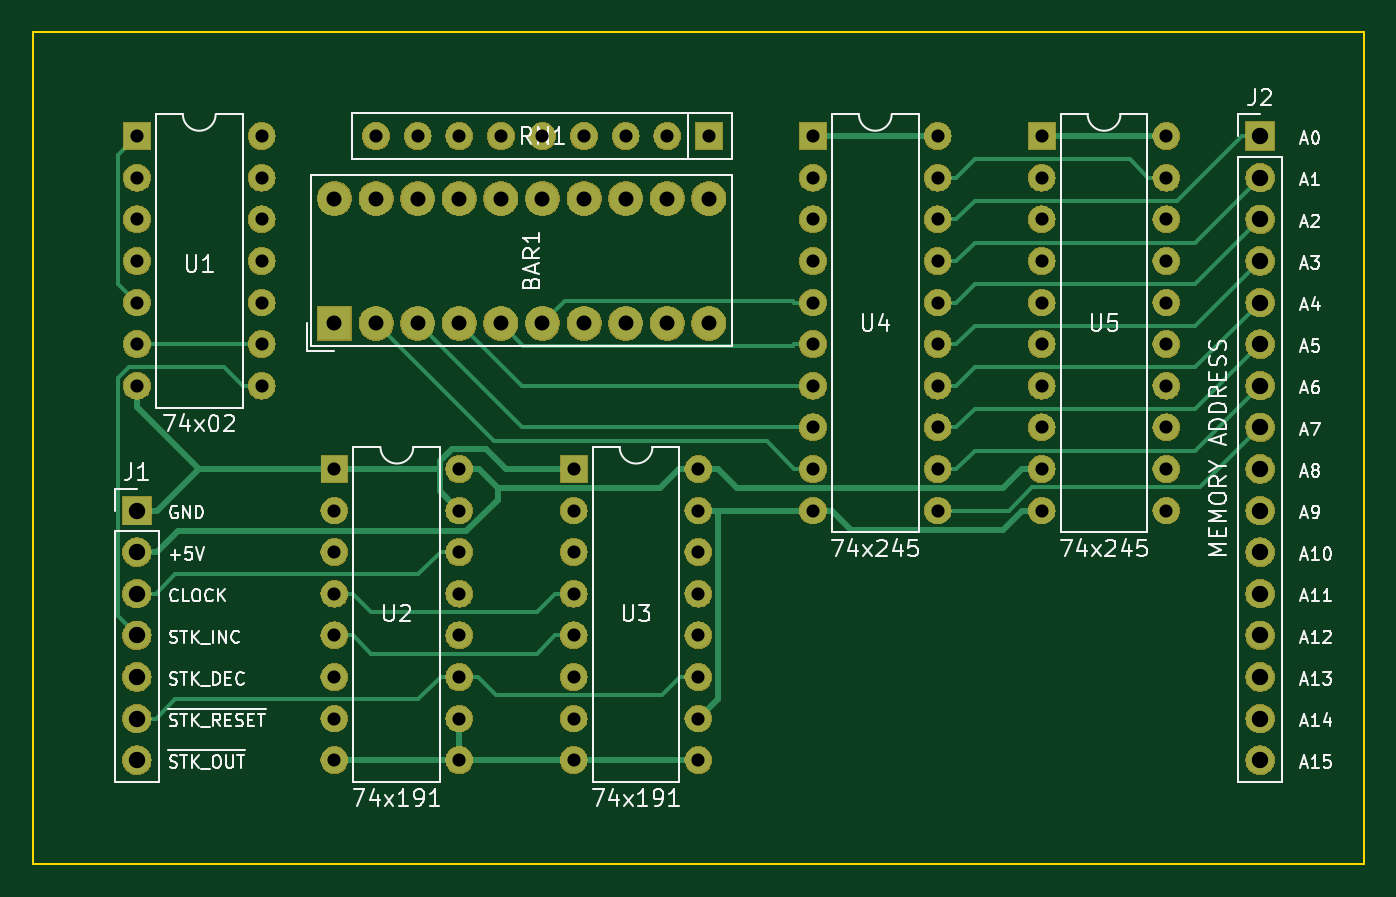
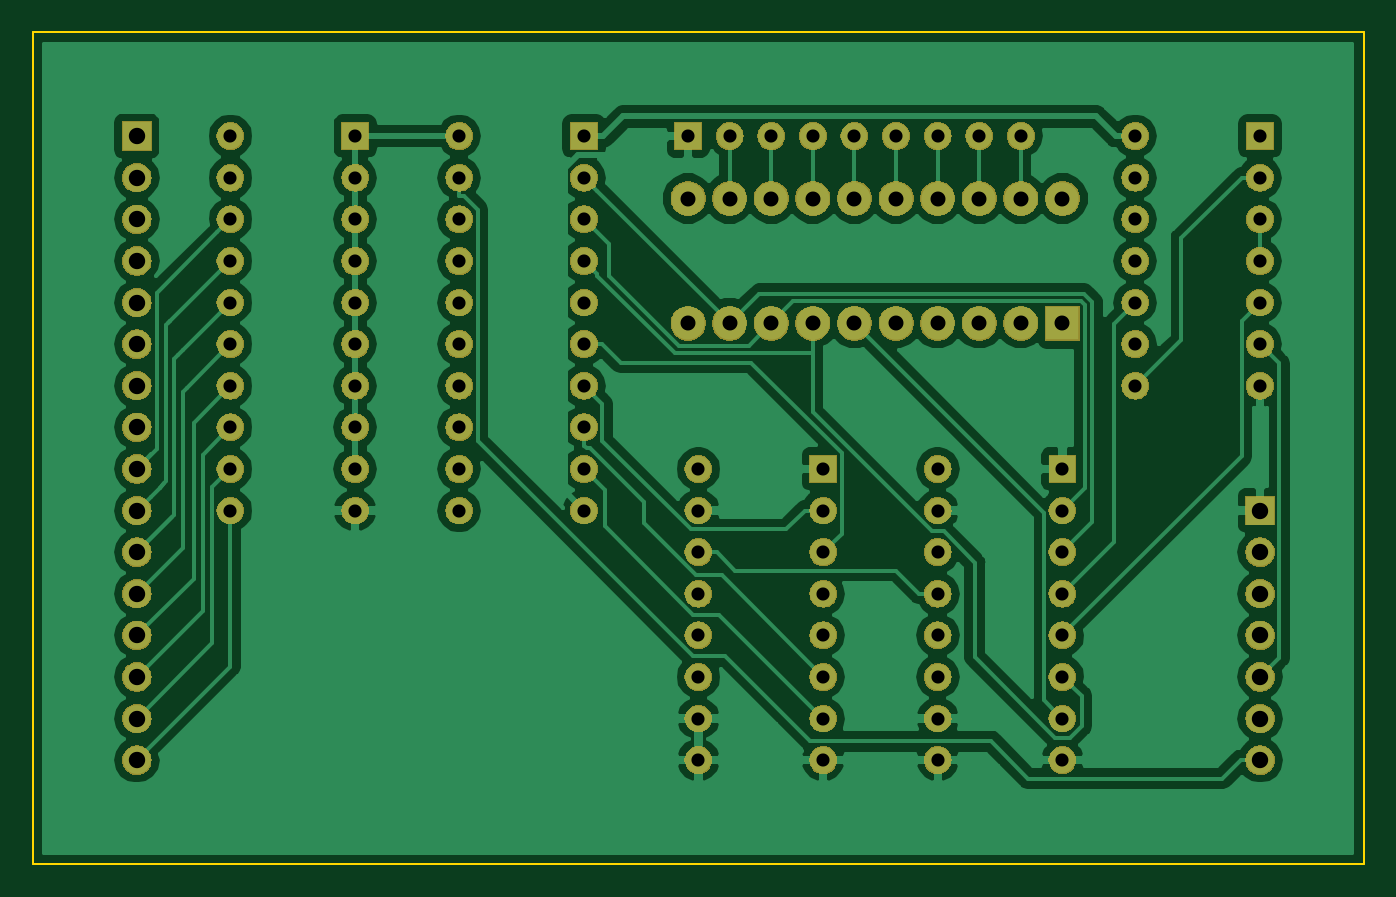
Circuit board: 11 layer files. Board 81.3 x 50.8 mm.
- bottom_copper: Stack-Pointer-B.Cu.gbl (92368 bytes)
- bottom_mask: Stack-Pointer-B.Mask.gbs (187322 bytes)
- paste: Stack-Pointer-B.Paste.gbp (517 bytes)
- bottom_silk: Stack-Pointer-B.SilkS.gbo (518 bytes)
- outline: Stack-Pointer-Edge.Cuts.gko (704 bytes)
- top_copper: Stack-Pointer-F.Cu.gtl (19239 bytes)
- top_mask: Stack-Pointer-F.Mask.gts (187322 bytes)
- paste: Stack-Pointer-F.Paste.gtp (517 bytes)
- top_silk: Stack-Pointer-F.SilkS.gto (36142 bytes)
- drill: Stack-Pointer-NPTH.drl (145 bytes)
- drill: Stack-Pointer-PTH.drl (2047 bytes)

=== bottom_copper: Stack-Pointer-B.Cu.gbl (92368 bytes, source omitted) ===
=== bottom_mask: Stack-Pointer-B.Mask.gbs (187322 bytes, source omitted) ===
=== paste: Stack-Pointer-B.Paste.gbp ===
G04 #@! TF.GenerationSoftware,KiCad,Pcbnew,5.0.2+dfsg1-1*
G04 #@! TF.CreationDate,2019-08-03T19:47:52+02:00*
G04 #@! TF.ProjectId,Stack-Pointer,53746163-6b2d-4506-9f69-6e7465722e6b,rev?*
G04 #@! TF.SameCoordinates,Original*
G04 #@! TF.FileFunction,Paste,Bot*
G04 #@! TF.FilePolarity,Positive*
%FSLAX46Y46*%
G04 Gerber Fmt 4.6, Leading zero omitted, Abs format (unit mm)*
G04 Created by KiCad (PCBNEW 5.0.2+dfsg1-1) date za 03 aug 2019 19:47:52 CEST*
%MOMM*%
%LPD*%
G01*
G04 APERTURE LIST*
G04 APERTURE END LIST*
M02*

=== bottom_silk: Stack-Pointer-B.SilkS.gbo ===
G04 #@! TF.GenerationSoftware,KiCad,Pcbnew,5.0.2+dfsg1-1*
G04 #@! TF.CreationDate,2019-08-03T19:47:52+02:00*
G04 #@! TF.ProjectId,Stack-Pointer,53746163-6b2d-4506-9f69-6e7465722e6b,rev?*
G04 #@! TF.SameCoordinates,Original*
G04 #@! TF.FileFunction,Legend,Bot*
G04 #@! TF.FilePolarity,Positive*
%FSLAX46Y46*%
G04 Gerber Fmt 4.6, Leading zero omitted, Abs format (unit mm)*
G04 Created by KiCad (PCBNEW 5.0.2+dfsg1-1) date za 03 aug 2019 19:47:52 CEST*
%MOMM*%
%LPD*%
G01*
G04 APERTURE LIST*
G04 APERTURE END LIST*
M02*

=== outline: Stack-Pointer-Edge.Cuts.gko ===
G04 #@! TF.GenerationSoftware,KiCad,Pcbnew,5.0.2+dfsg1-1*
G04 #@! TF.CreationDate,2019-08-03T19:47:52+02:00*
G04 #@! TF.ProjectId,Stack-Pointer,53746163-6b2d-4506-9f69-6e7465722e6b,rev?*
G04 #@! TF.SameCoordinates,Original*
G04 #@! TF.FileFunction,Profile,NP*
%FSLAX46Y46*%
G04 Gerber Fmt 4.6, Leading zero omitted, Abs format (unit mm)*
G04 Created by KiCad (PCBNEW 5.0.2+dfsg1-1) date za 03 aug 2019 19:47:52 CEST*
%MOMM*%
%LPD*%
G01*
G04 APERTURE LIST*
%ADD10C,0.150000*%
G04 APERTURE END LIST*
D10*
X48260000Y-22225000D02*
X48260000Y-73025000D01*
X129540000Y-73025000D02*
X48260000Y-73025000D01*
X129540000Y-22225000D02*
X129540000Y-73025000D01*
X48260000Y-22225000D02*
X129540000Y-22225000D01*
M02*

=== top_copper: Stack-Pointer-F.Cu.gtl (19239 bytes, source omitted) ===
=== top_mask: Stack-Pointer-F.Mask.gts (187322 bytes, source omitted) ===
=== paste: Stack-Pointer-F.Paste.gtp ===
G04 #@! TF.GenerationSoftware,KiCad,Pcbnew,5.0.2+dfsg1-1*
G04 #@! TF.CreationDate,2019-08-03T19:47:52+02:00*
G04 #@! TF.ProjectId,Stack-Pointer,53746163-6b2d-4506-9f69-6e7465722e6b,rev?*
G04 #@! TF.SameCoordinates,Original*
G04 #@! TF.FileFunction,Paste,Top*
G04 #@! TF.FilePolarity,Positive*
%FSLAX46Y46*%
G04 Gerber Fmt 4.6, Leading zero omitted, Abs format (unit mm)*
G04 Created by KiCad (PCBNEW 5.0.2+dfsg1-1) date za 03 aug 2019 19:47:52 CEST*
%MOMM*%
%LPD*%
G01*
G04 APERTURE LIST*
G04 APERTURE END LIST*
M02*

=== top_silk: Stack-Pointer-F.SilkS.gto (36142 bytes, source omitted) ===
=== drill: Stack-Pointer-NPTH.drl ===
M48
;DRILL file {KiCad 5.0.2+dfsg1-1} date za 03 aug 2019 19:47:54 CEST
;FORMAT={-:-/ absolute / inch / decimal}
FMAT,2
INCH,TZ
%
G90
G05
T0
M30

=== drill: Stack-Pointer-PTH.drl ===
M48
;DRILL file {KiCad 5.0.2+dfsg1-1} date za 03 aug 2019 19:47:54 CEST
;FORMAT={-:-/ absolute / inch / decimal}
FMAT,2
INCH,TZ
T1C0.0315
T2C0.0360
T3C0.0394
%
G90
G05
T1
X2.725Y-1.125
X2.825Y-1.125
X2.925Y-1.125
X3.025Y-1.125
X3.125Y-1.125
X3.225Y-1.125
X3.325Y-1.125
X3.425Y-1.125
X3.525Y-1.125
X2.625Y-1.925
X2.625Y-2.025
X2.625Y-2.125
X2.625Y-2.225
X2.625Y-2.325
X2.625Y-2.425
X2.625Y-2.525
X2.625Y-2.625
X2.925Y-1.925
X2.925Y-2.025
X2.925Y-2.125
X2.925Y-2.225
X2.925Y-2.325
X2.925Y-2.425
X2.925Y-2.525
X2.925Y-2.625
X3.775Y-1.125
X3.775Y-1.225
X3.775Y-1.325
X3.775Y-1.425
X3.775Y-1.525
X3.775Y-1.625
X3.775Y-1.725
X3.775Y-1.825
X3.775Y-1.925
X3.775Y-2.025
X4.075Y-1.125
X4.075Y-1.225
X4.075Y-1.325
X4.075Y-1.425
X4.075Y-1.525
X4.075Y-1.625
X4.075Y-1.725
X4.075Y-1.825
X4.075Y-1.925
X4.075Y-2.025
X4.325Y-1.125
X4.325Y-1.225
X4.325Y-1.325
X4.325Y-1.425
X4.325Y-1.525
X4.325Y-1.625
X4.325Y-1.725
X4.325Y-1.825
X4.325Y-1.925
X4.325Y-2.025
X4.625Y-1.125
X4.625Y-1.225
X4.625Y-1.325
X4.625Y-1.425
X4.625Y-1.525
X4.625Y-1.625
X4.625Y-1.725
X4.625Y-1.825
X4.625Y-1.925
X4.625Y-2.025
X3.2Y-1.925
X3.2Y-2.025
X3.2Y-2.125
X3.2Y-2.225
X3.2Y-2.325
X3.2Y-2.425
X3.2Y-2.525
X3.2Y-2.625
X3.5Y-1.925
X3.5Y-2.025
X3.5Y-2.125
X3.5Y-2.225
X3.5Y-2.325
X3.5Y-2.425
X3.5Y-2.525
X3.5Y-2.625
X2.15Y-1.125
X2.15Y-1.225
X2.15Y-1.325
X2.15Y-1.425
X2.15Y-1.525
X2.15Y-1.625
X2.15Y-1.725
X2.45Y-1.125
X2.45Y-1.225
X2.45Y-1.325
X2.45Y-1.425
X2.45Y-1.525
X2.45Y-1.625
X2.45Y-1.725
T2
X2.625Y-1.275
X2.625Y-1.575
X2.725Y-1.275
X2.725Y-1.575
X2.825Y-1.275
X2.825Y-1.575
X2.925Y-1.275
X2.925Y-1.575
X3.025Y-1.275
X3.025Y-1.575
X3.125Y-1.275
X3.125Y-1.575
X3.225Y-1.275
X3.225Y-1.575
X3.325Y-1.275
X3.325Y-1.575
X3.425Y-1.275
X3.425Y-1.575
X3.525Y-1.275
X3.525Y-1.575
T3
X2.15Y-2.025
X2.15Y-2.125
X2.15Y-2.225
X2.15Y-2.325
X2.15Y-2.425
X2.15Y-2.525
X2.15Y-2.625
X4.85Y-1.125
X4.85Y-1.225
X4.85Y-1.325
X4.85Y-1.425
X4.85Y-1.525
X4.85Y-1.625
X4.85Y-1.725
X4.85Y-1.825
X4.85Y-1.925
X4.85Y-2.025
X4.85Y-2.125
X4.85Y-2.225
X4.85Y-2.325
X4.85Y-2.425
X4.85Y-2.525
X4.85Y-2.625
T0
M30
